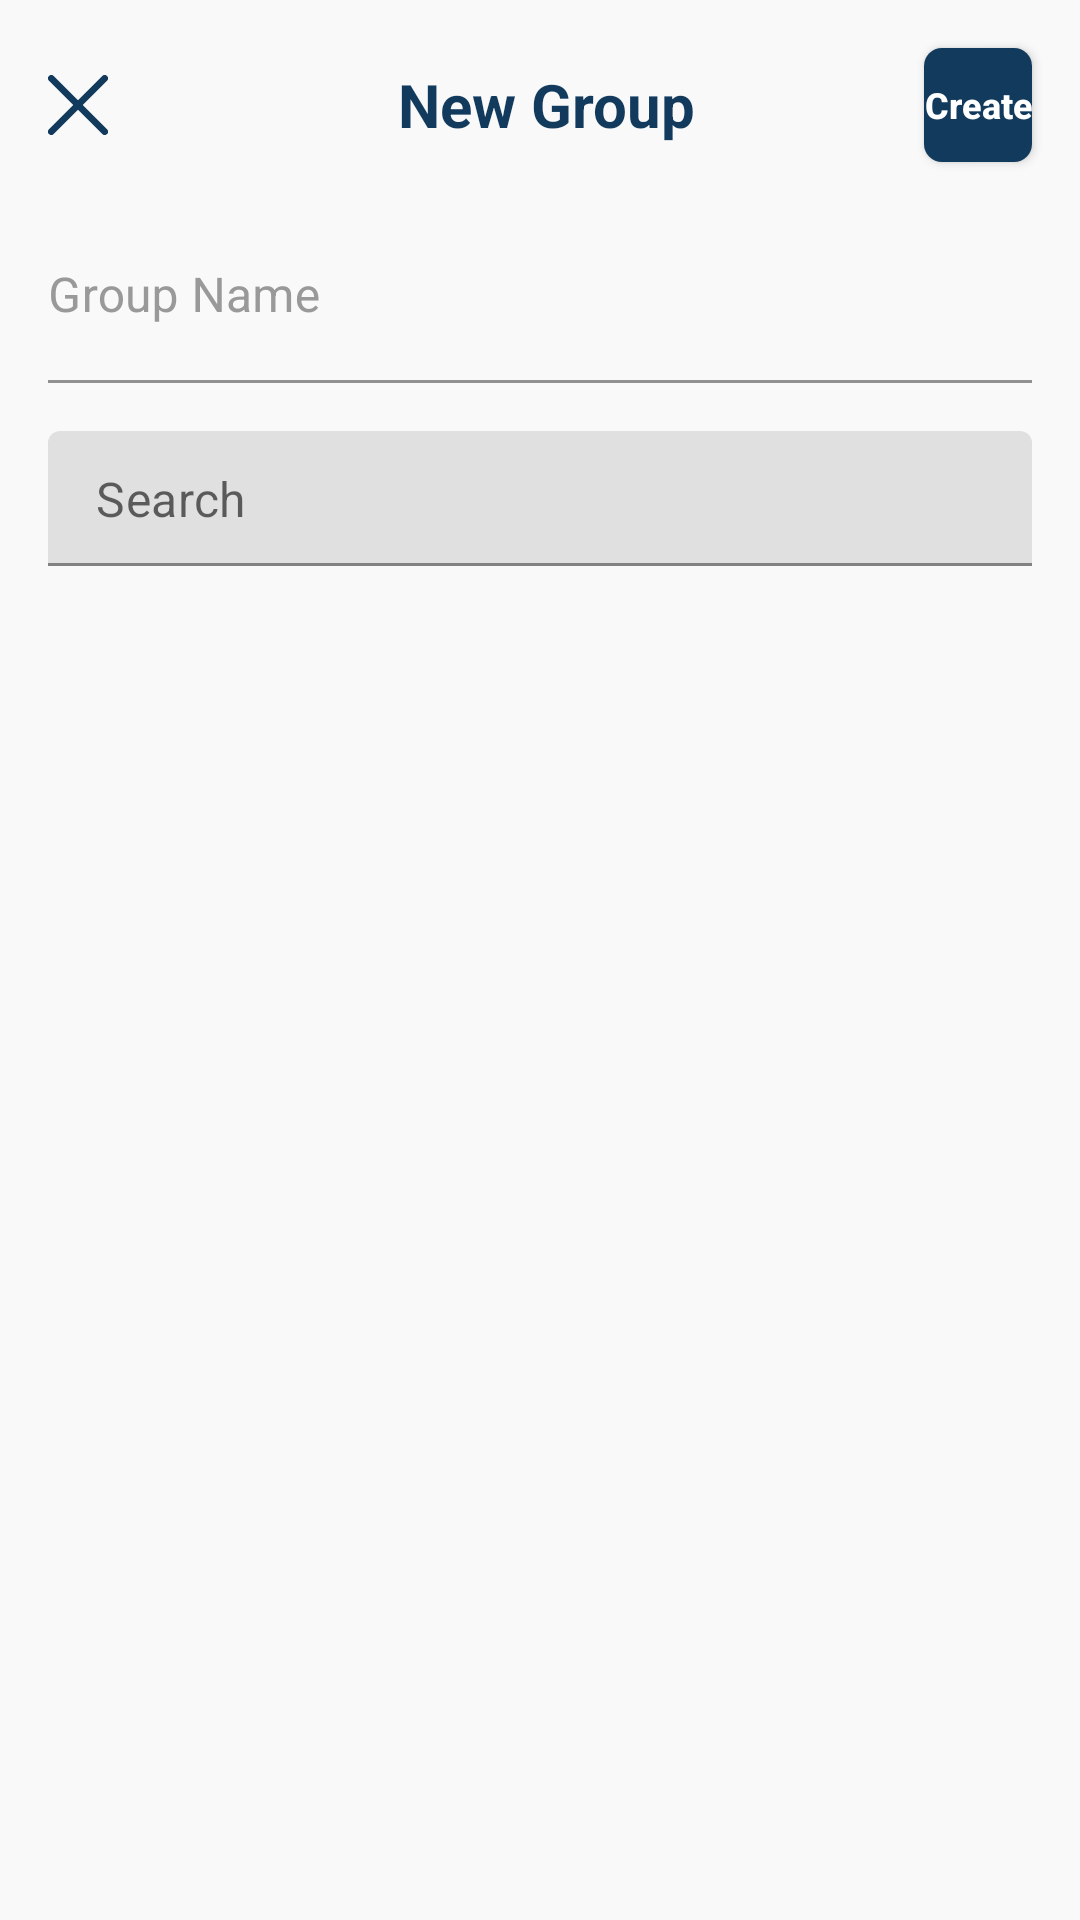

This screen was rendered from an Android layout file. Write that file and the resources it references.
<!-- AndroidManifest.xml: application theme Theme.WeChatApp -->
<!-- res/layout/activity_create_group.xml -->
<?xml version="1.0" encoding="utf-8"?>
<RelativeLayout xmlns:android="http://schemas.android.com/apk/res/android"
    xmlns:app="http://schemas.android.com/apk/res-auto"
    xmlns:tools="http://schemas.android.com/tools"
    android:layout_width="match_parent"
    android:layout_height="match_parent"
    android:background="@color/based_white"
    tools:context=".activities.CreateGroupActivity">

    <androidx.appcompat.widget.AppCompatImageView
        android:id="@+id/ivCreateGroupBack"
        android:layout_width="@dimen/margin_medium_3"
        android:layout_height="@dimen/margin_large"
        android:layout_alignTop="@id/btnCreateGroup"
        android:layout_alignBottom="@id/btnCreateGroup"
        android:layout_marginStart="@dimen/margin_medium_2"
        android:layout_marginEnd="@dimen/margin_medium_3"
        app:srcCompat="@drawable/ic_dismiss" />

    <TextView
        android:layout_width="wrap_content"
        android:layout_height="wrap_content"
        android:layout_alignTop="@id/btnCreateGroup"
        android:layout_alignBottom="@id/btnCreateGroup"
        android:layout_toStartOf="@id/btnCreateGroup"
        android:layout_toEndOf="@id/ivCreateGroupBack"
        android:gravity="center"
        android:text="@string/lbl_new_group"
        android:textColor="@color/primary_color"
        android:textSize="@dimen/text_regular_3x"
        android:textStyle="bold" />

    <Button
        android:id="@+id/btnCreateGroup"
        android:layout_width="wrap_content"
        android:layout_height="@dimen/height_moment_create_button"
        android:layout_alignParentEnd="true"
        android:layout_marginTop="@dimen/margin_medium_2"
        android:layout_marginEnd="@dimen/margin_medium_2"
        android:background="@drawable/background_filled_button"
        android:minWidth="0dp"
        android:text="@string/lbl_create"
        android:textAllCaps="false"
        android:textColor="@color/white"
        android:textSize="@dimen/text_small"
        android:textStyle="bold" />

    <com.google.android.material.textfield.TextInputLayout
        android:id="@+id/textFieldGroupName"
        android:layout_width="match_parent"
        android:layout_height="wrap_content"
        android:layout_marginTop="@dimen/margin_medium_2"
        android:layout_below="@id/ivCreateGroupBack"
        android:layout_marginHorizontal="@dimen/margin_medium_2"
        android:textColorHint="@color/grey99"
        android:hint="@string/lbl_group_name">

        <com.google.android.material.textfield.TextInputEditText
            android:id="@+id/edtGroupName"
            android:layout_width="match_parent"
            android:layout_height="wrap_content"
            android:background="@color/based_white"
            android:paddingStart="0dp"
            android:paddingTop="@dimen/margin_xlarge"
            android:paddingEnd="0dp"
            android:paddingBottom="@dimen/margin_small"
            />

    </com.google.android.material.textfield.TextInputLayout>

    <com.google.android.material.textfield.TextInputLayout
        android:id="@+id/textFieldCreateGroupSearch"
        android:layout_width="match_parent"
        android:layout_height="45dp"
        android:layout_marginHorizontal="@dimen/margin_medium_2"
        android:layout_marginTop="@dimen/margin_medium_2"
        android:layout_below="@id/textFieldGroupName"
        android:backgroundTint="@color/grey99"
        android:textColorHint="@color/grey99"
        app:boxStrokeColor="@color/search_box_stroke_color"
        app:endIconMode="clear_text"
        app:hintAnimationEnabled="false"
        app:hintEnabled="false"
        app:startIconDrawable="@drawable/ic_search">

        <com.google.android.material.textfield.TextInputEditText
            android:id="@+id/edtCreateGroupSearch"
            android:layout_width="match_parent"
            android:layout_height="45dp"
            android:hint="Search"
            android:padding="0dp" />

    </com.google.android.material.textfield.TextInputLayout>

    <com.google.android.material.imageview.ShapeableImageView
        android:id="@+id/ivGroupPhoto"
        android:layout_width="80dp"
        android:layout_height="80dp"
        android:layout_marginTop="@dimen/margin_medium_2"
        android:layout_marginStart="@dimen/margin_medium_2"
        app:srcCompat="@drawable/ic_picture"
        android:scaleType="centerCrop"
        android:layout_below="@id/textFieldCreateGroupSearch"
        app:shapeAppearanceOverlay="@style/ShapeAppearanceOverlay.App.CornerSizeMarginMedium"
        android:tint="@color/primary_color"/>

    <androidx.recyclerview.widget.RecyclerView
        android:id="@+id/rvSelectContactGroup"
        android:layout_width="match_parent"
        android:layout_height="match_parent"
        android:layout_below="@id/ivGroupPhoto"
        android:layout_marginTop="@dimen/margin_medium_2"
        app:layoutManager="androidx.recyclerview.widget.LinearLayoutManager"
        android:orientation="vertical"
        tools:listitem="@layout/view_holder_contact_group"
        tools:itemCount="1"
        />

    <include
        android:id="@+id/layoutCreateGroupEmpty"
        layout="@layout/view_empty_contact"
        android:layout_below="@id/ivGroupPhoto"
        android:layout_alignParentStart="true"
        android:layout_alignParentEnd="true"
        android:visibility="gone"
        android:layout_width="wrap_content"
        android:layout_height="wrap_content"/>


</RelativeLayout>
<!-- res/layout/view_holder_contact_group.xml (included above) -->
<?xml version="1.0" encoding="utf-8"?>
<RelativeLayout xmlns:android="http://schemas.android.com/apk/res/android"
    android:layout_width="match_parent"
    android:layout_height="wrap_content"
    android:layout_marginTop="@dimen/margin_medium_2"
    xmlns:app="http://schemas.android.com/apk/res-auto"
    xmlns:tools="http://schemas.android.com/tools"
    android:background="@drawable/background_contact_group">

    <androidx.appcompat.widget.AppCompatTextView
        android:id="@+id/tvContactGroupName"
        android:layout_width="match_parent"
        android:layout_height="wrap_content"
        android:text="A"
        android:layout_marginStart="@dimen/margin_medium_2"
        android:textSize="@dimen/text_regular_2x"
        android:textStyle="bold"
        android:textColor="@color/primary_color"/>

    <androidx.recyclerview.widget.RecyclerView
        android:id="@+id/rvContact"
        android:layout_width="match_parent"
        android:layout_height="wrap_content"
        android:layout_marginBottom="@dimen/margin_medium_2"
        android:layout_below="@id/tvContactGroupName"
        app:layoutManager="androidx.recyclerview.widget.LinearLayoutManager"
        android:orientation="vertical"
        tools:listitem="@layout/view_holder_contact"
        tools:itemCount="3"
        />

</RelativeLayout>
<!-- res/layout/view_empty_contact.xml (included above) -->
<?xml version="1.0" encoding="utf-8"?>
<androidx.constraintlayout.widget.ConstraintLayout xmlns:android="http://schemas.android.com/apk/res/android"
    xmlns:tools="http://schemas.android.com/tools"
    android:layout_width="match_parent"
    android:layout_height="match_parent"
    xmlns:app="http://schemas.android.com/apk/res-auto">

    <androidx.appcompat.widget.AppCompatImageView
        android:id="@+id/appCompatImageView"
        android:layout_width="wrap_content"
        android:layout_height="wrap_content"
        app:layout_constraintBottom_toBottomOf="parent"
        app:layout_constraintEnd_toEndOf="parent"
        app:layout_constraintStart_toStartOf="parent"
        app:layout_constraintTop_toTopOf="parent"
        app:srcCompat="@drawable/vector_empty_contact" />

    <androidx.appcompat.widget.AppCompatTextView
        android:layout_width="wrap_content"
        android:layout_height="wrap_content"
        android:layout_marginTop="@dimen/margin_medium_2"
        android:text="No contacts exist."
        android:textColor="@color/grey99"
        app:layout_constraintEnd_toEndOf="@+id/appCompatImageView"
        app:layout_constraintStart_toStartOf="@+id/appCompatImageView"
        app:layout_constraintTop_toBottomOf="@+id/appCompatImageView" />

</androidx.constraintlayout.widget.ConstraintLayout>
<!-- res/layout/view_holder_contact.xml (included above) -->
<?xml version="1.0" encoding="utf-8"?>
<RelativeLayout xmlns:android="http://schemas.android.com/apk/res/android"
    android:layout_width="match_parent"
    android:layout_height="wrap_content"
    android:layout_marginTop="@dimen/margin_medium_2"
    android:layout_marginHorizontal="@dimen/margin_medium_2"
    xmlns:app="http://schemas.android.com/apk/res-auto">

    <com.google.android.material.imageview.ShapeableImageView
        android:id="@+id/ivContactProfile"
        android:layout_width="60dp"
        android:layout_height="60dp"
        app:srcCompat="@drawable/avatar1"
        android:scaleType="centerCrop"
        app:shapeAppearanceOverlay="@style/ShapeAppearanceOverlay.App.CornerSize50Percent"
        />

    <com.google.android.material.imageview.ShapeableImageView
        android:id="@+id/ivContactIcon"
        android:layout_width="18dp"
        android:layout_height="18dp"
        app:srcCompat="@drawable/ic_active"
        android:scaleType="centerCrop"
        android:layout_alignBottom="@id/ivContactProfile"
        android:layout_alignEnd="@id/ivContactProfile"
        app:shapeAppearanceOverlay="@style/ShapeAppearanceOverlay.App.CornerSize50Percent"
        />

    <androidx.appcompat.widget.AppCompatTextView
        android:id="@+id/tvContactName"
        android:layout_width="wrap_content"
        android:layout_height="wrap_content"
        android:layout_marginTop="@dimen/margin_small"
        android:layout_toEndOf="@id/ivContactIcon"
        android:layout_marginStart="@dimen/margin_medium_2"
        android:layout_centerVertical="true"
        android:text="Thurain Bo Win"
        android:textAlignment="textStart"
        android:maxLines="2"
        android:textSize="@dimen/text_regular_2x"
       />

    <CheckBox
        android:id="@+id/cbContact"
        android:layout_width="wrap_content"
        android:layout_height="wrap_content"
        android:layout_alignParentEnd="true"
        android:layout_alignTop="@id/ivContactProfile"
        android:layout_alignBottom="@id/ivContactProfile"/>



</RelativeLayout>
<!-- resources referenced by this layout -->
<resources>
  <color name="based_white">#F9F9F9</color>
  <color name="grey99">#999999</color>
  <color name="primary_color">#113A5D</color>
  <color name="white">#FFFFFFFF</color>
  <dimen name="height_moment_create_button">38dp</dimen>
  <dimen name="margin_large">24dp</dimen>
  <dimen name="margin_medium_2">16dp</dimen>
  <dimen name="margin_medium_3">20dp</dimen>
  <dimen name="margin_small">4dp</dimen>
  <dimen name="margin_xlarge">32dp</dimen>
  <dimen name="text_regular_2x">16sp</dimen>
  <dimen name="text_regular_3x">20sp</dimen>
  <dimen name="text_small">12sp</dimen>
  <!-- drawable background_filled_button (drawable) -->
  <?xml version="1.0" encoding="utf-8"?>
  <shape xmlns:android="http://schemas.android.com/apk/res/android" android:shape="rectangle">
  
      <solid android:color="@color/primary_color"/>
      <corners android:radius="@dimen/margin_card_medium"/>
  </shape>
  <!-- drawable ic_dismiss (drawable) -->
  <vector xmlns:android="http://schemas.android.com/apk/res/android"
      android:width="18dp"
      android:height="18dp"
      android:viewportWidth="18"
      android:viewportHeight="18">
    <path
        android:pathData="M1,1L17,17"
        android:strokeLineJoin="round"
        android:strokeWidth="2"
        android:fillColor="#00000000"
        android:strokeColor="#113A5D"
        android:strokeLineCap="round"/>
    <path
        android:pathData="M1,17L17,1"
        android:strokeLineJoin="round"
        android:strokeWidth="2"
        android:fillColor="#00000000"
        android:strokeColor="#113A5D"
        android:strokeLineCap="round"/>
  </vector>
  <string name="lbl_create">Create</string>
  <string name="lbl_group_name">Group Name</string>
  <string name="lbl_new_group">New Group</string>
  <style name="ShapeAppearanceOverlay.App.CornerSize50Percent" parent="">
          <item name="cornerSize">50%</item>
      </style>
  <style name="ShapeAppearanceOverlay.App.CornerSizeMarginMedium" parent="">
          <item name="cornerSize">@dimen/margin_medium</item>
      </style>
  <style name="Theme.WeChatApp" parent="Theme.MaterialComponents.DayNight.NoActionBar">
          
          <item name="colorPrimary">@color/primary_color</item>
          <item name="colorPrimaryVariant">@color/purple_700</item>
          <item name="colorOnPrimary">@color/white</item>
          
          <item name="colorSecondary">@color/primary_color</item>
          <item name="colorSecondaryVariant">@color/teal_700</item>
          <item name="colorOnSecondary">@color/black</item>
          
          <item name="android:statusBarColor">@color/based_white</item>
          <item name="android:windowLightStatusBar">true</item>
          <item name="android:navigationBarColor">@color/based_white</item>
          
      </style>
  <dimen name="margin_card_medium">6dp</dimen>
  <dimen name="margin_medium">8dp</dimen>
  <color name="purple_700">#FF3700B3</color>
  <color name="teal_700">#FF018786</color>
  <color name="black">#FF000000</color>
</resources>
